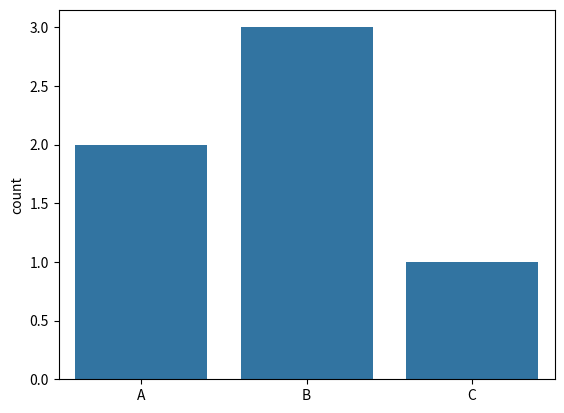

Write Python code to recreate this figure.
#Grafico de barras
import matplotlib.pyplot as plt
import seaborn as sns

data = ["A", "A", "B",
        "B", "B", "C"]

sns.countplot(x = data)
plt.show()